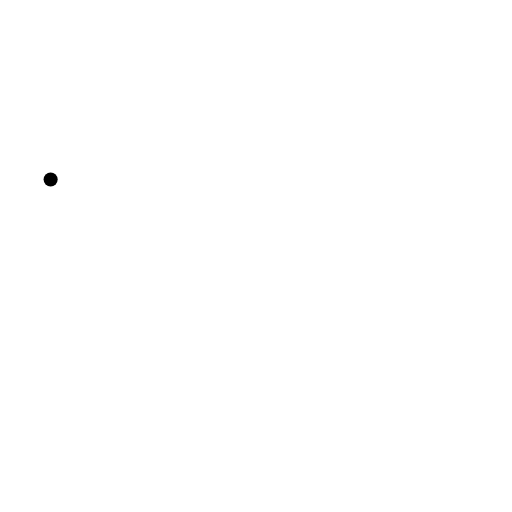
t = 0.00 s
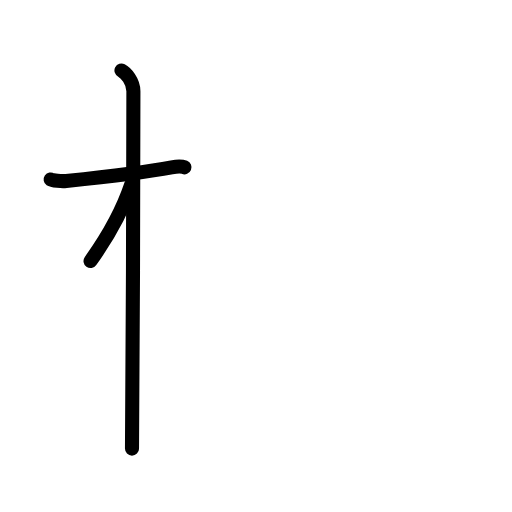
t = 2.50 s
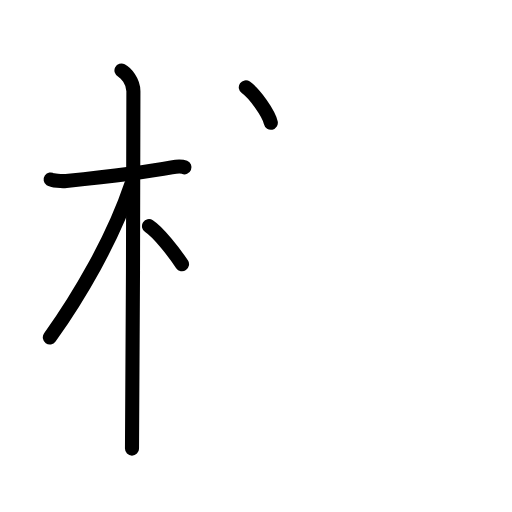
t = 4.75 s
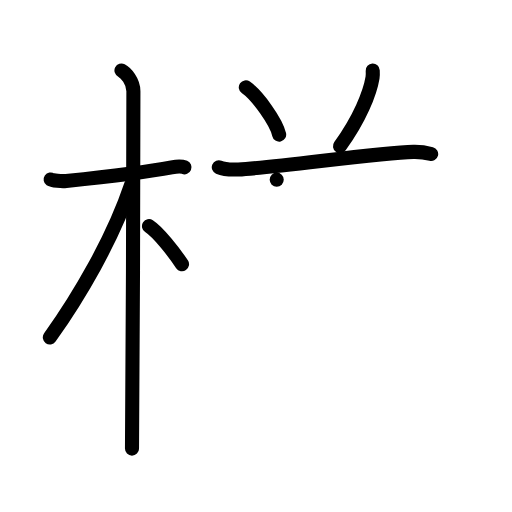
t = 7.25 s
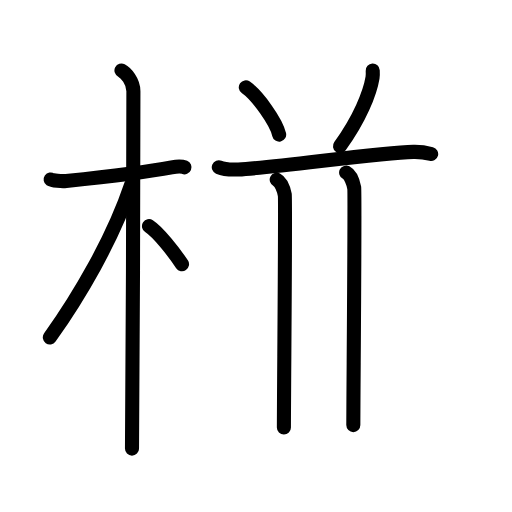
t = 8.75 s
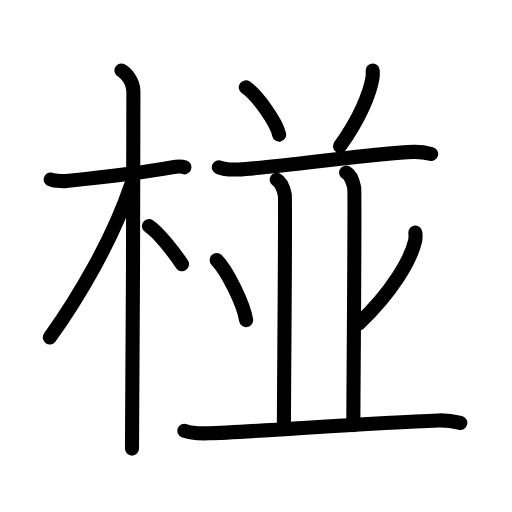
t = 12.00 s

The animated SVG that drew these frames (rendered in a browser with its animation timeline set to each time). Animation: 33 SMIL elements (animate=33); one cycle of 12.00 s.

<?xml version="1.0" encoding="UTF-8"?>
<!--
AniKanjiVG is licensed by CC-BY-SA Paul C. Sommerhoff (https://bitbucket.org/sommerhoff/anikanjivg).
AniKanjiVG uses KanjiVG which is licensed by CC-BY-SA Ulrich Apel (http://kanjivg.tagaini.net).
See also http://creativecommons.org/licenses/by-sa/3.0/
-->
<svg xmlns:kvg='http://kanjivg.tagaini.net' xmlns='http://www.w3.org/2000/svg' width='109' height='109' viewBox='0 0 109 109' style='fill:none;stroke:#000000;stroke-width:3;stroke-linecap:round;stroke-linejoin:round;' id="kvg:kanji_0692a"><g id="kvg:0692a" kvg:element="椪"><g id="kvg:0692a-g1" kvg:element="木" kvg:position="left" kvg:radical="general"><path id="kvg:0692a-s1" kvg:type="㇐" d="M10.78,38.22c0.35,0.24,2.39,0.41,3.31,0.31c3.94-0.41,16.12-1.71,22.45-2.91c0.92-0.17,2.15-0.24,2.73,0"><animate attributeName="d" begin="0.0s" dur="0.3333333333333333s" from="M10.78,38.22C10.78,38.22,10.78,38.22,10.78,38.22" to="M10.78,38.22c0.35,0.24,2.39,0.41,3.31,0.31" />
<animate attributeName="d" begin="0.3333333333333333s" dur="0.3333333333333333s" from="M10.78,38.22c0.35,0.24,2.39,0.41,3.31,0.31c0,0,0,0,0,0,0" to="M10.78,38.22c0.35,0.24,2.39,0.41,3.31,0.31c3.94-0.41,16.12-1.71,22.45-2.91" />
<animate attributeName="d" begin="0.6666666666666666s" dur="0.3333333333333333s" from="M10.78,38.22c0.35,0.24,2.39,0.41,3.31,0.31c3.94-0.41,16.12-1.71,22.45-2.91c0,0,0,0,0,0,0" to="M10.78,38.22c0.35,0.24,2.39,0.41,3.31,0.31c3.94-0.41,16.12-1.71,22.45-2.91c0.92-0.17,2.15-0.24,2.73,0" />
</path>
<path id="kvg:0692a-s2" kvg:type="㇑" d="M25.86,15c0.91,0.47,2.54,2.25,2.54,4.42c0,0.95-0.12,70.25-0.3,76.08"><animate attributeName="d" begin="1.0s" dur="0.5s" from="M25.86,15C25.86,15,25.86,15,25.86,15" to="M25.86,15c0.91,0.47,2.54,2.25,2.54,4.42" />
<animate attributeName="d" begin="1.5s" dur="0.5s" from="M25.86,15c0.91,0.47,2.54,2.25,2.54,4.42c0,0,0,0,0,0,0" to="M25.86,15c0.91,0.47,2.54,2.25,2.54,4.42c0,0.95-0.12,70.25-0.3,76.08" />
<animate attributeName="d" begin="0s" dur="1.0s" from="M-100,-100" to="M-100,-100" />
</path>
<path id="kvg:0692a-s3" kvg:type="㇒" d="M27.94,39.28C24,51,16.75,63.25,10.61,71.84"><animate attributeName="d" begin="2.0s" dur="1.0s" from="M27.94,39.28C27.94,39.28,27.94,39.28,27.94,39.28" to="M27.94,39.28C24,51,16.75,63.25,10.61,71.84" />
<animate attributeName="d" begin="0s" dur="2.0s" from="M-100,-100" to="M-100,-100" />
</path>
<path id="kvg:0692a-s4" kvg:type="㇔/㇏" d="M31.72,48.15c2.01,1.31,5.33,5.56,7.03,8.1"><animate attributeName="d" begin="3.0s" dur="1.0s" from="M31.72,48.15C31.72,48.15,31.72,48.15,31.72,48.15" to="M31.72,48.15c2.01,1.31,5.33,5.56,7.03,8.1" />
<animate attributeName="d" begin="0s" dur="3.0s" from="M-100,-100" to="M-100,-100" />
</path>
</g>
<g id="kvg:0692a-g2" kvg:element="並" kvg:position="right"><g id="kvg:0692a-g3" kvg:position="top"><path id="kvg:0692a-s5" kvg:type="㇔" d="M52.33,18.59c2.5,1.77,6.47,7.3,7.1,10.06"><animate attributeName="d" begin="4.0s" dur="1.0s" from="M52.33,18.59C52.33,18.59,52.33,18.59,52.33,18.59" to="M52.33,18.59c2.5,1.77,6.47,7.3,7.1,10.06" />
<animate attributeName="d" begin="0s" dur="4.0s" from="M-100,-100" to="M-100,-100" />
</path>
<path id="kvg:0692a-s6" kvg:type="㇒" d="M79.35,15.01c0.02,0.38,0.04,0.98-0.04,1.52c-0.52,3.21-2.73,8.82-6.93,14.57"><animate attributeName="d" begin="5.0s" dur="0.5s" from="M79.35,15.01C79.35,15.01,79.35,15.01,79.35,15.01" to="M79.35,15.01c0.02,0.38,0.04,0.98-0.04,1.52" />
<animate attributeName="d" begin="5.5s" dur="0.5s" from="M79.35,15.01c0.02,0.38,0.04,0.98-0.04,1.52c0,0,0,0,0,0,0" to="M79.35,15.01c0.02,0.38,0.04,0.98-0.04,1.52c-0.52,3.21-2.73,8.82-6.93,14.57" />
<animate attributeName="d" begin="0s" dur="5.0s" from="M-100,-100" to="M-100,-100" />
</path>
<g id="kvg:0692a-g4" kvg:element="一"><path id="kvg:0692a-s7" kvg:type="㇐" d="M46.58,35.6c1.09,0.47,3.07,0.52,4.16,0.47c7.91-0.36,29.64-3.55,37.25-3.74c1.81-0.05,2.9,0.22,3.8,0.46"><animate attributeName="d" begin="6.0s" dur="0.3333333333333333s" from="M46.58,35.6C46.58,35.6,46.58,35.6,46.58,35.6" to="M46.58,35.6c1.09,0.47,3.07,0.52,4.16,0.47" />
<animate attributeName="d" begin="6.333333333333333s" dur="0.3333333333333333s" from="M46.58,35.6c1.09,0.47,3.07,0.52,4.16,0.47c0,0,0,0,0,0,0" to="M46.58,35.6c1.09,0.47,3.07,0.52,4.16,0.47c7.91-0.36,29.64-3.55,37.25-3.74" />
<animate attributeName="d" begin="6.666666666666667s" dur="0.3333333333333333s" from="M46.58,35.6c1.09,0.47,3.07,0.52,4.16,0.47c7.91-0.36,29.64-3.55,37.25-3.74c0,0,0,0,0,0,0" to="M46.58,35.6c1.09,0.47,3.07,0.52,4.16,0.47c7.91-0.36,29.64-3.55,37.25-3.74c1.81-0.05,2.9,0.22,3.8,0.46" />
<animate attributeName="d" begin="0s" dur="6.0s" from="M-100,-100" to="M-100,-100" />
</path>
</g>
</g>
<g id="kvg:0692a-g5" kvg:position="bottom"><path id="kvg:0692a-s8" kvg:type="㇑" d="M58.91,38.25c0.96,0.5,1.53,2.25,1.72,3.25S60.44,84.25,60.44,91"><animate attributeName="d" begin="7.0s" dur="1.0s" from="M58.91,38.25C58.91,38.25,58.91,38.25,58.91,38.25" to="M58.91,38.25c0.96,0.5,1.53,2.25,1.72,3.25S60.44,84.25,60.44,91" />
<animate attributeName="d" begin="0s" dur="7.0s" from="M-100,-100" to="M-100,-100" />
</path>
<path id="kvg:0692a-s9" kvg:type="㇑" d="M73.69,36.75c0.96,0.5,1.53,2.25,1.72,3.25c0.19,1-0.19,45-0.19,50.5"><animate attributeName="d" begin="8.0s" dur="0.5s" from="M73.69,36.75C73.69,36.75,73.69,36.75,73.69,36.75" to="M73.69,36.75c0.96,0.5,1.53,2.25,1.72,3.25" />
<animate attributeName="d" begin="8.5s" dur="0.5s" from="M73.69,36.75c0.96,0.5,1.53,2.25,1.72,3.25c0,0,0,0,0,0,0" to="M73.69,36.75c0.96,0.5,1.53,2.25,1.72,3.25c0.19,1-0.19,45-0.19,50.5" />
<animate attributeName="d" begin="0s" dur="8.0s" from="M-100,-100" to="M-100,-100" />
</path>
<path id="kvg:0692a-s10" kvg:type="㇔" d="M46.12,55.34c2.22,2.26,5.73,9.29,6.28,12.8"><animate attributeName="d" begin="9.0s" dur="1.0s" from="M46.12,55.34C46.12,55.34,46.12,55.34,46.12,55.34" to="M46.12,55.34c2.22,2.26,5.73,9.29,6.28,12.8" />
<animate attributeName="d" begin="0s" dur="9.0s" from="M-100,-100" to="M-100,-100" />
</path>
<path id="kvg:0692a-s11" kvg:type="㇒" d="M88.43,49.51c0.04,0.46,0.08,1.18-0.07,1.83c-0.89,3.86-4.7,10.6-11.93,17.51"><animate attributeName="d" begin="10.0s" dur="0.5s" from="M88.43,49.51C88.43,49.51,88.43,49.51,88.43,49.51" to="M88.43,49.51c0.04,0.46,0.08,1.18-0.07,1.83" />
<animate attributeName="d" begin="10.5s" dur="0.5s" from="M88.43,49.51c0.04,0.46,0.08,1.18-0.07,1.83c0,0,0,0,0,0,0" to="M88.43,49.51c0.04,0.46,0.08,1.18-0.07,1.83c-0.89,3.86-4.7,10.6-11.93,17.51" />
<animate attributeName="d" begin="0s" dur="10.0s" from="M-100,-100" to="M-100,-100" />
</path>
<path id="kvg:0692a-s12" kvg:type="㇐" d="M39.25,91.7c1.33,0.54,3.77,0.58,5.1,0.54C53.5,92,78.27,90,93.34,89.51c2.22-0.07,3.55,0.26,4.66,0.53"><animate attributeName="d" begin="11.0s" dur="0.3333333333333333s" from="M39.25,91.7C39.25,91.7,39.25,91.7,39.25,91.7" to="M39.25,91.7c1.33,0.54,3.77,0.58,5.1,0.54" />
<animate attributeName="d" begin="11.333333333333334s" dur="0.3333333333333333s" from="M39.25,91.7c1.33,0.54,3.77,0.58,5.1,0.54c0,0,0,0,0,0,0" to="M39.25,91.7c1.33,0.54,3.77,0.58,5.1,0.54C53.5,92,78.27,90,93.34,89.51" />
<animate attributeName="d" begin="11.666666666666666s" dur="0.3333333333333333s" from="M39.25,91.7c1.33,0.54,3.77,0.58,5.1,0.54C53.5,92,78.27,90,93.34,89.51c0,0,0,0,0,0,0" to="M39.25,91.7c1.33,0.54,3.77,0.58,5.1,0.54C53.5,92,78.27,90,93.34,89.51c2.22-0.07,3.55,0.26,4.66,0.53" />
<animate attributeName="d" begin="0s" dur="11.0s" from="M-100,-100" to="M-100,-100" />
</path>
</g>
</g>
</g>
</svg>
